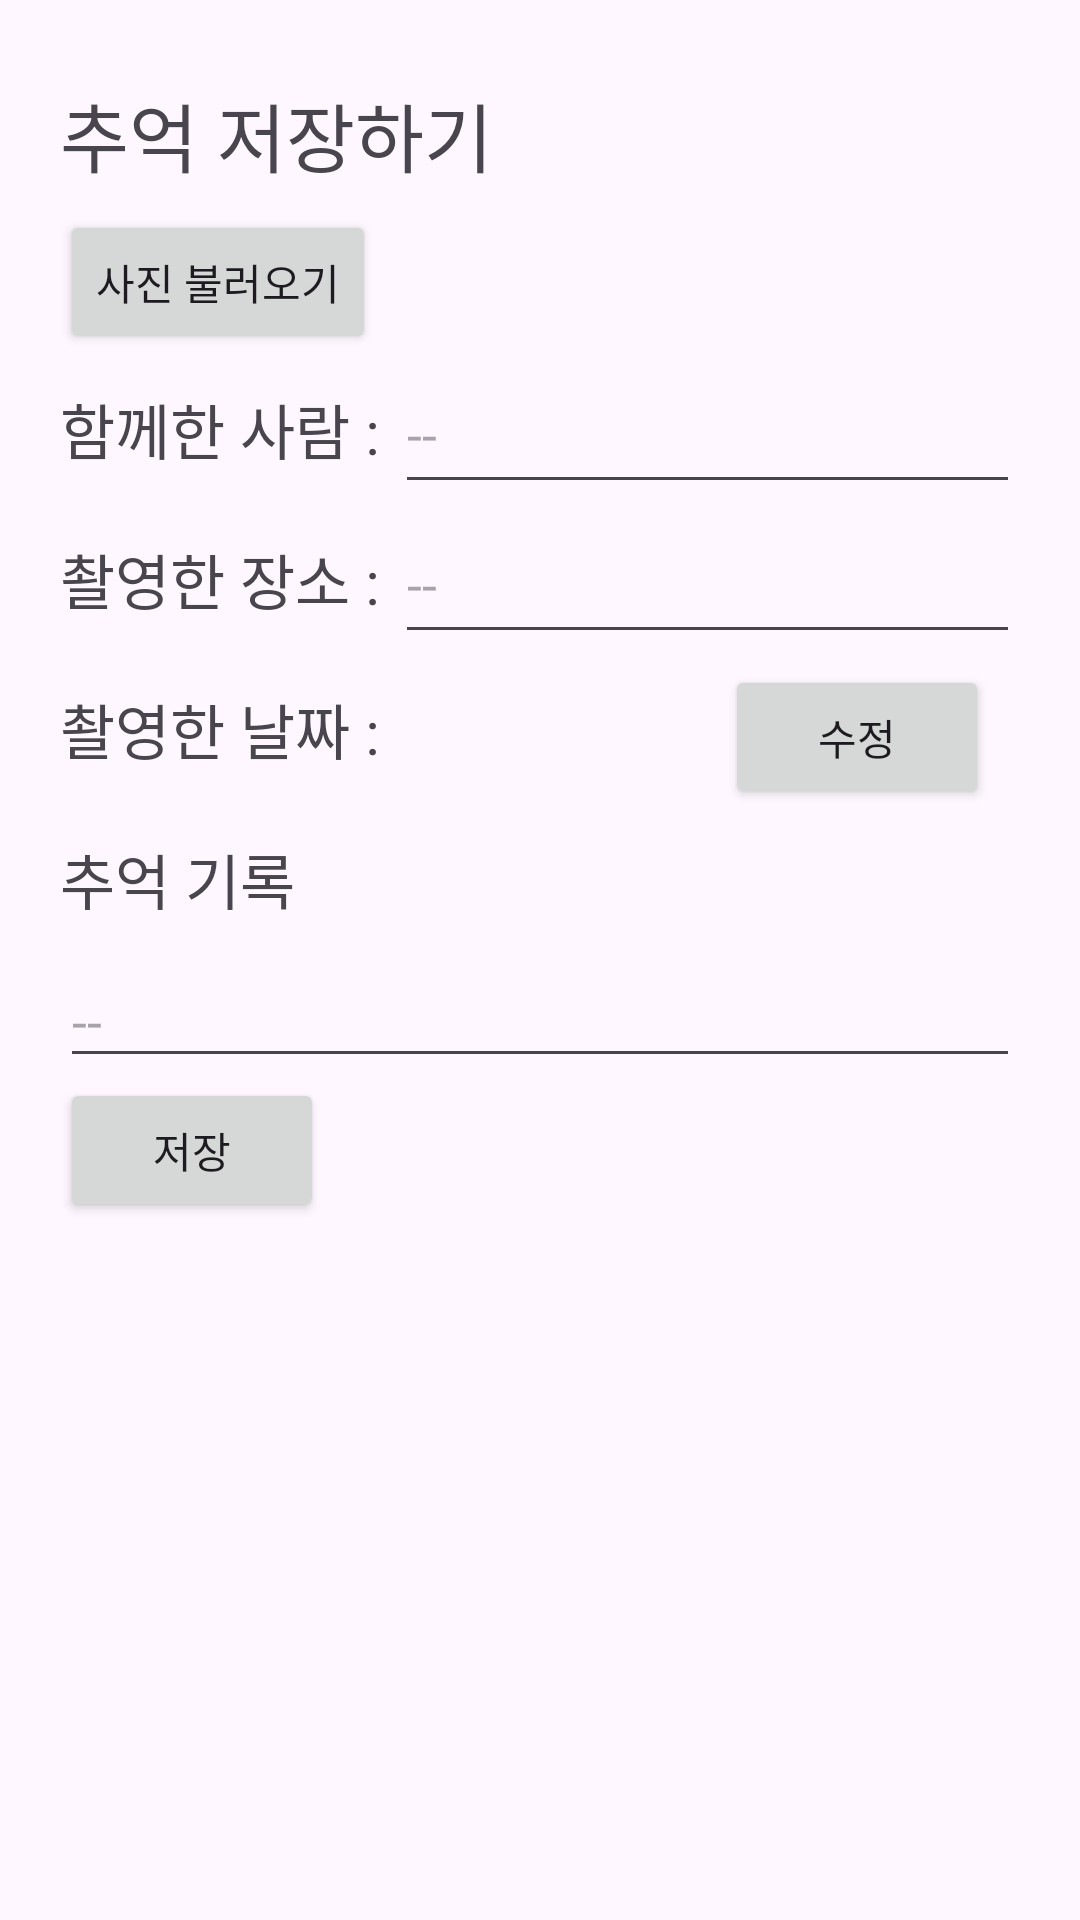

The Android layout XML behind this screen, and the referenced resources:
<!-- AndroidManifest.xml: application theme Theme.MC_FinalProject -->
<!-- res/layout/storage.xml -->
<?xml version="1.0" encoding="utf-8"?>
<LinearLayout xmlns:android="http://schemas.android.com/apk/res/android"
    android:layout_width="match_parent"
    android:layout_height="match_parent"
    android:orientation="vertical"
    android:padding="20dp">

    <TextView
        android:layout_width="match_parent"
        android:layout_height="50dp"
        android:gravity="left|center"
        android:text="추억 저장하기"
        android:textSize="25dp" />

    
    <Button
        android:id="@+id/galBtn"
        android:layout_width="wrap_content"
        android:layout_height="wrap_content"
        android:text="사진 불러오기"/>

    
    <ImageView
        android:id="@+id/insertPhoto"
        android:src="@drawable/ic_launcher_background"
        android:layout_width="wrap_content"
        android:layout_height="wrap_content"
        android:layout_gravity="center" />

    <LinearLayout
        android:layout_width="match_parent"
        android:layout_height="50dp"
        android:orientation="horizontal">
        <TextView
            android:layout_width="wrap_content"
            android:layout_height="50dp"
            android:gravity="left|center"
            android:text="함께한 사람 : "
            android:textSize="20dp" />
        <EditText
            android:id="@+id/people"
            android:text=""
            android:hint="--"
            android:layout_width="match_parent"
            android:layout_height="50dp"/>
    </LinearLayout>

    <LinearLayout
        android:layout_width="match_parent"
        android:layout_height="50dp"
        android:orientation="horizontal">
        <TextView
            android:layout_width="wrap_content"
            android:layout_height="50dp"
            android:gravity="left|center"
            android:text="촬영한 장소 : "
            android:textSize="20dp" />
        <EditText
            android:id="@+id/place"
            android:text=""
            android:hint="--"
            android:layout_width="match_parent"
            android:layout_height="50dp"/>
    </LinearLayout>

    <LinearLayout
        android:layout_width="match_parent"
        android:layout_height="wrap_content"
        android:orientation="horizontal">
        <TextView
            android:layout_width="wrap_content"
            android:layout_height="50dp"
            android:gravity="left|center"
            android:text="촬영한 날짜 : "
            android:textSize="20dp" />
        <TextView
            android:id="@+id/viewDate"
            android:layout_width="110dp"
            android:layout_height="wrap_content"
            android:textSize="20dp"/>

        
        <Button
            android:id="@+id/inputDate"
            android:layout_width="wrap_content"
            android:layout_height="wrap_content"
            android:text="수정" />
    </LinearLayout>


    
    
    
    
    
    
    

    <TextView
        android:layout_width="wrap_content"
        android:layout_height="50dp"
        android:gravity="left|center"
        android:text="추억 기록"
        android:textSize="20dp" />
    
    <EditText
        android:id="@+id/memo"
        android:inputType="textMultiLine"
        android:hint="--"
        android:layout_width="match_parent"
        android:layout_height="wrap_content"/>
    
    <Button
        android:id="@+id/insertBtn"
        android:layout_width="wrap_content"
        android:layout_height="wrap_content"
        android:text="저장"/>
</LinearLayout>
<!-- resources referenced by this layout -->
<resources>
  <style name="Theme.MC_FinalProject" parent="Base.Theme.MC_FinalProject" />
  <style name="Base.Theme.MC_FinalProject" parent="Theme.Material3.DayNight.NoActionBar">
          
          
      </style>
</resources>
